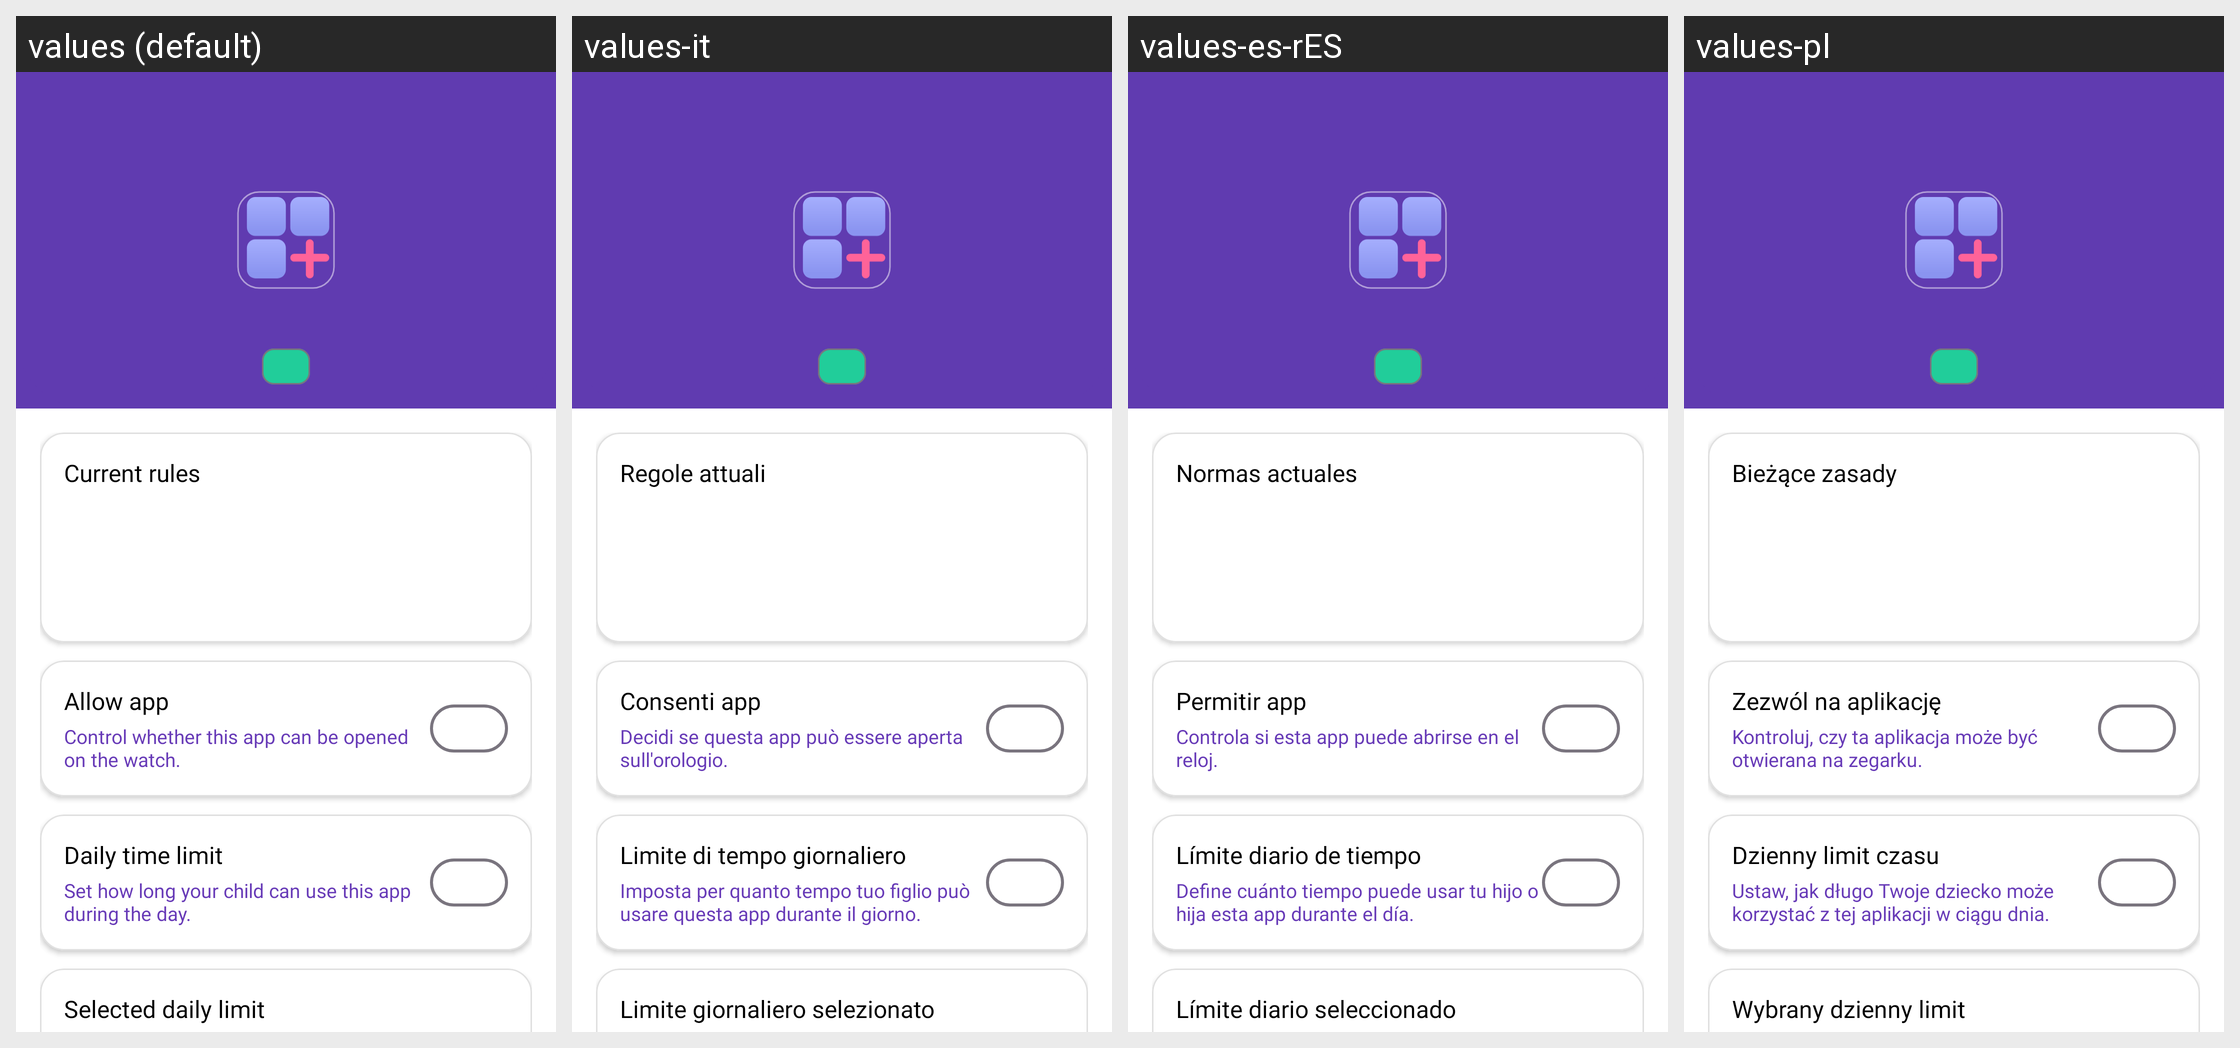

This grid shows one Android layout under several languages. Give, for every string resource on the screen, its name, the default text and each shown locale's text.
Android screen res/layout/installed_app_fragment_detail.xml rendered under 4 locales, left to right: values (default), values-it, values-es-rES, values-pl. Device: Nexus 5 (rendered at 1080×1920; each locale shown at half size, 540×960, under a caption strip naming it); theme MaterialAppTheme.
Other locales in the repository, not shown: values-de, values-es-rCL, values-fr, values-sv-rSE.
Strings drawn on this screen, with the default value and each locale's value (text and hints the layout hard-codes, and strings that could not be matched under every locale, appear in the picture but are not listed):

installed_app_detail_summary_title
  values: Current rules
  values-it: Regole attuali
  values-es-rES: Normas actuales
  values-pl: Bieżące zasady

installed_app_detail_allow_title
  values: Allow app
  values-it: Consenti app
  values-es-rES: Permitir app
  values-pl: Zezwól na aplikację

installed_app_detail_allow_description
  values: Control whether this app can be opened on the watch.
  values-it: Decidi se questa app può essere aperta sull'orologio.
  values-es-rES: Controla si esta app puede abrirse en el reloj.
  values-pl: Kontroluj, czy ta aplikacja może być otwierana na zegarku.

installed_app_detail_daily_limit_title
  values: Daily time limit
  values-it: Limite di tempo giornaliero
  values-es-rES: Límite diario de tiempo
  values-pl: Dzienny limit czasu

installed_app_detail_daily_limit_description
  values: Set how long your child can use this app during the day.
  values-it: Imposta per quanto tempo tuo figlio può usare questa app durante il giorno.
  values-es-rES: Define cuánto tiempo puede usar tu hijo o hija esta app durante el día.
  values-pl: Ustaw, jak długo Twoje dziecko może korzystać z tej aplikacji w ciągu dnia.

installed_app_detail_limit_value_title
  values: Selected daily limit
  values-it: Limite giornaliero selezionato
  values-es-rES: Límite diario seleccionado
  values-pl: Wybrany dzienny limit
